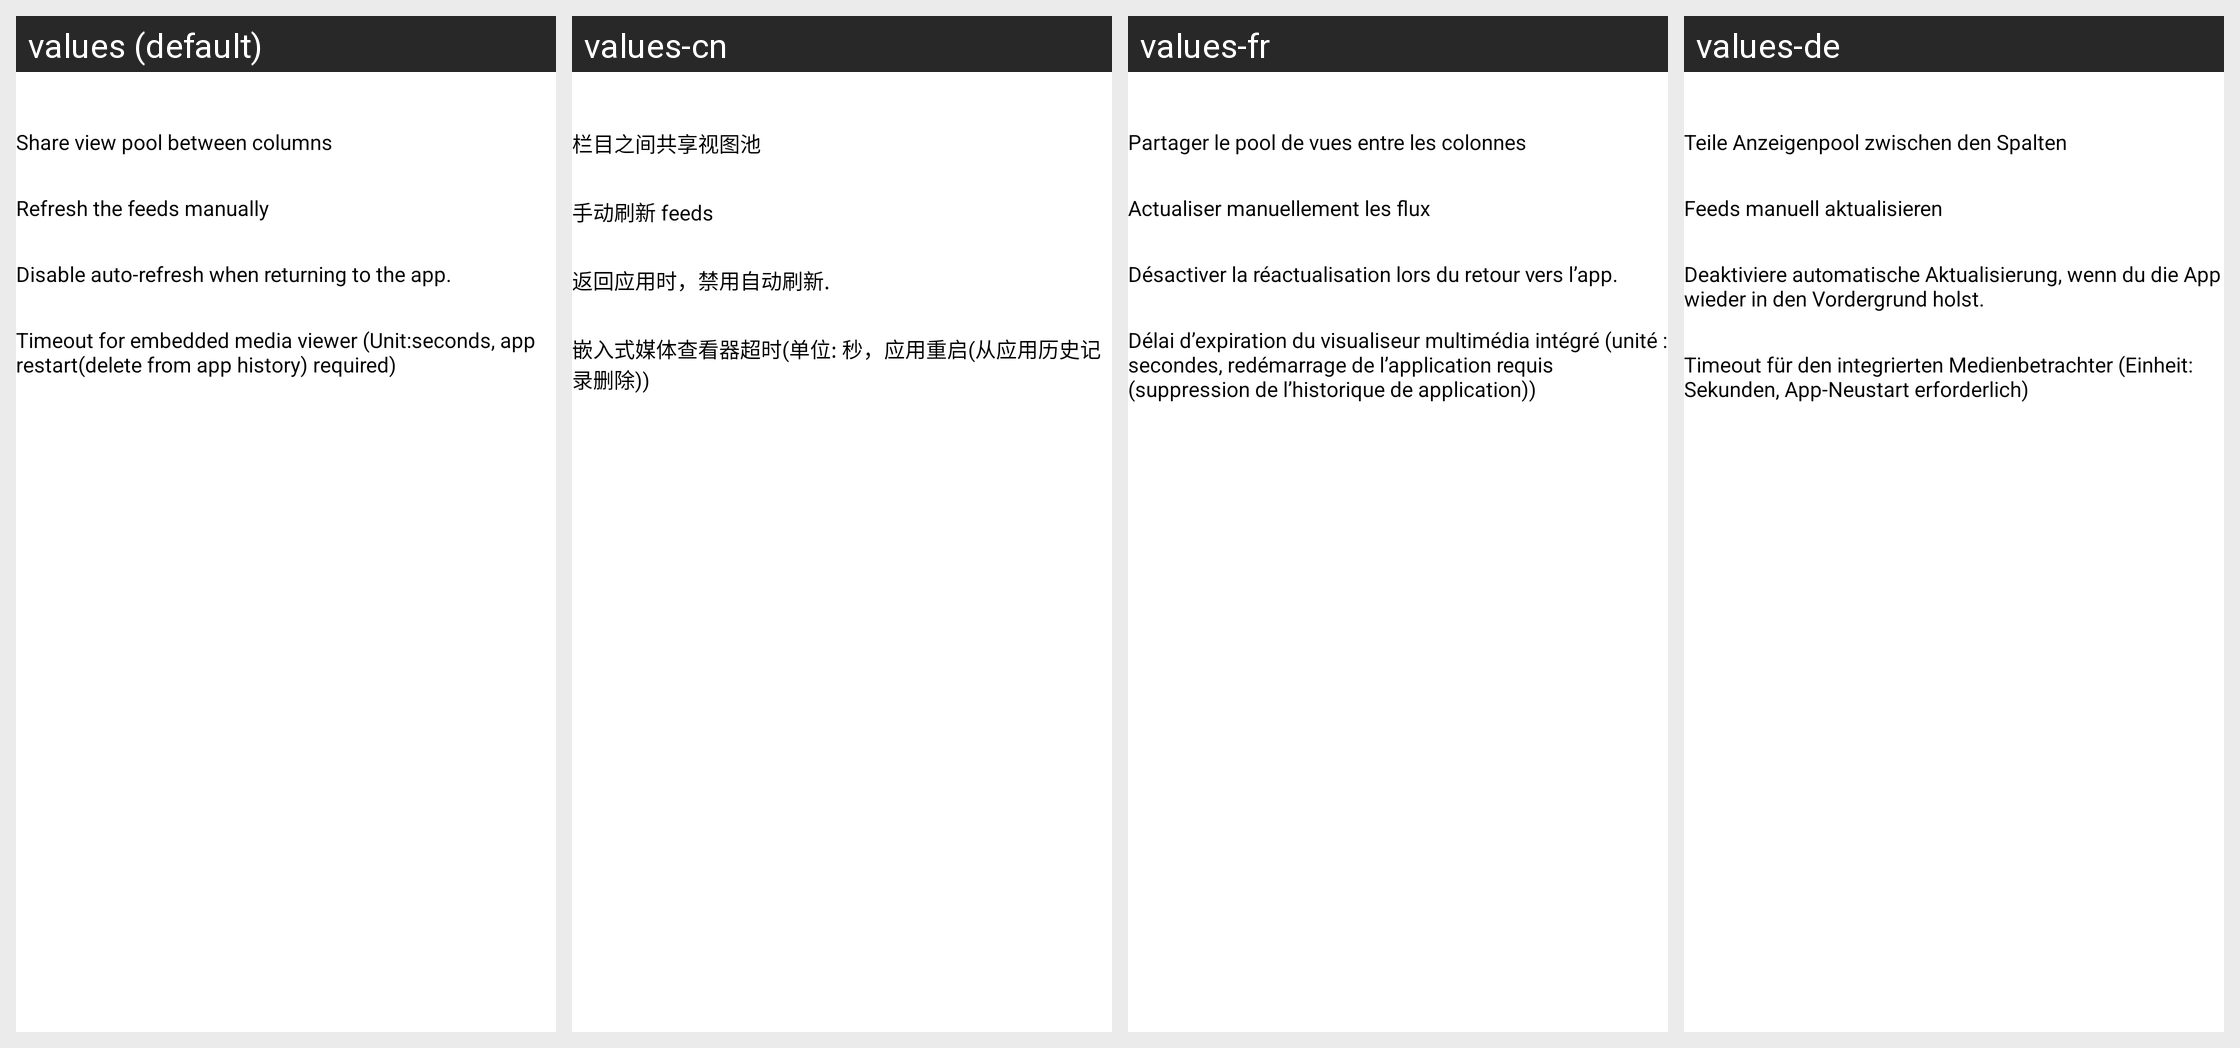

Translations of the strings shown on this Android screen, per locale in the grid:
Android screen res/layout/act_app_setting_performance.xml rendered under 4 locales, left to right: values (default), values-cn, values-fr, values-de. Device: Nexus 5 (rendered at 1080×1920; each locale shown at half size, 540×960, under a caption strip naming it); theme Theme.App.Starting.
Other locales in the repository, not shown: values-ar, values-bg, values-ca, values-cy, values-he, values-hu, values-iw, values-ja, values-kab, values-kn, values-ko, values-lv, values-nb-rNO, values-nl, values-pl, values-pt, values-pt-rBR, values-ru, values-ta, values-tr, values-zh-rCN, values-zh-rTW.
Strings drawn on this screen, with the default value and each locale's value (text and hints the layout hard-codes, and strings that could not be matched under every locale, appear in the picture but are not listed):

share_view_pool
  values: Share view pool between columns
  values-cn: 栏目之间共享视图池
  values-fr: Partager le pool de vues entre les colonnes
  values-de: Teile Anzeigenpool zwischen den Spalten

dont_use_streaming_api
  values: Refresh the feeds manually
  values-cn: 手动刷新 feeds
  values-fr: Actualiser manuellement les flux
  values-de: Feeds manuell aktualisieren

dont_refresh_on_activity_resume
  values: Disable auto-refresh when returning to the app.
  values-cn: 返回应用时，禁用自动刷新.
  values-fr: Désactiver la réactualisation lors du retour vers l’app.
  values-de: Deaktiviere automatische Aktualisierung, wenn du die App wieder in den Vordergrund holst.

timeout_for_embed_media_viewer
  values: Timeout for embedded media viewer (Unit:seconds, app restart(delete from app history) required)
  values-cn: 嵌入式媒体查看器超时(单位: 秒，应用重启(从应用历史记录删除))
  values-fr: Délai d’expiration du visualiseur multimédia intégré (unité : secondes, redémarrage de l’application requis (suppression de l’historique de application))
  values-de: Timeout für den integrierten Medienbetrachter (Einheit: Sekunden, App-Neustart erforderlich)
